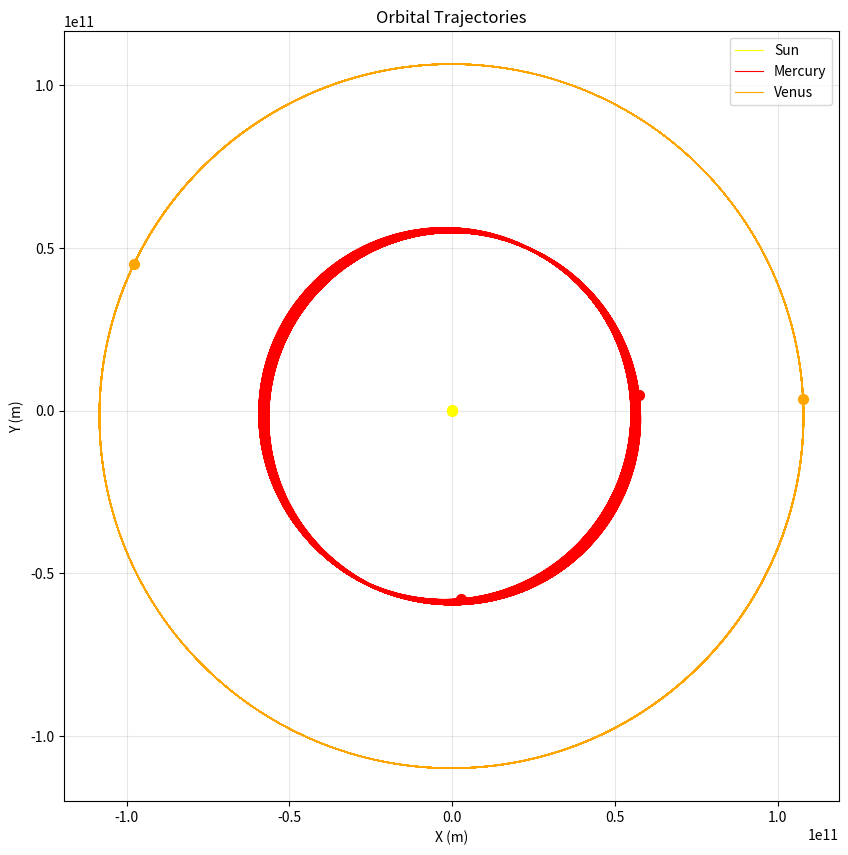

This chart was generated by the following Python code:
import matplotlib.pyplot as plt


class Body:
    G = 6.674e-11
    bodies = []
    dt = 1e+5

    def __init__(self, name, trail_color, mass, x, y, speed_x, speed_y):

        Body.bodies.append(self)

        self.name = name
        self.trail_color = trail_color
        self.mass = mass
        self.x = x
        self.y = y
        self.speed_x = speed_x
        self.speed_y = speed_y
        self.trail = []

    def define(self):
        print(f"Object {self.name} is located at x: {self.x} and y: {self.y}, is moving with "
              f"{(self.speed_x ** 2 + self.speed_y ** 2) ** 0.5} speed.")

    def explicit_euler(self):
        acceleration_x = 0
        acceleration_y = 0

        for body_2 in Body.bodies:
            if self.name != body_2.name:
                acceleration = (Body.G * body_2.mass) / (((self.x - body_2.x) ** 2 + (self.y - body_2.y) ** 2) ** 1.5)
                acceleration_x += acceleration * (body_2.x - self.x)
                acceleration_y += acceleration * (body_2.y - self.y)

        self.move(acceleration_x, acceleration_y)

    def move(self, acceleration_x, acceleration_y):
        self.speed_x += acceleration_x * Body.dt
        self.speed_y += acceleration_y * Body.dt
        self.x += self.speed_x * Body.dt
        self.y += self.speed_y * Body.dt
        self.trail.append((self.x, self.y))


iteration = 1
time_limit = 1e+9

sun = Body('Sun', 'yellow', 1.98e30, 0, 0, 0, 0)
mercury = Body('Mercury', 'red', 3.30e23, 5.79e10, 0, 0, 47400)
venus = Body('Venus', 'orange', 4.87e24, 1.08e11, 0, 0, 35000)

for t in range(int(time_limit / Body.dt)):
    for body in Body.bodies:
        body.explicit_euler()
    iteration += 1

    if iteration // 1000 == 0:
        for i in Body.bodies:
            i.define()

plt.figure(figsize=(10, 10))
for body in Body.bodies:
    if body.trail:
        xs, ys = zip(*body.trail)
        plt.plot(xs, ys, color=body.trail_color, label=body.name, linewidth=0.8)
        plt.scatter([xs[0]], [ys[0]], color=body.trail_color, s=50, zorder=5)
        plt.scatter([xs[-1]], [ys[-1]], color=body.trail_color, s=50, zorder=5)

plt.xlabel('X (m)')
plt.ylabel('Y (m)')
plt.title('Orbital Trajectories')
plt.legend()
plt.grid(True, alpha=0.3)
plt.axis('equal')
plt.show()
